Image classification data set "data" (m-bashari-m/classification-transfer-learning on GitHub). Class labels (3): chair, clock, telephone.

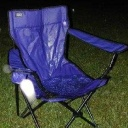
Label: chair

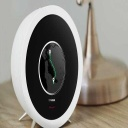
Label: clock

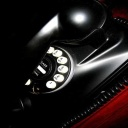
Label: telephone

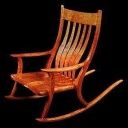
Label: chair

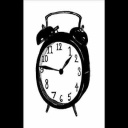
Label: clock

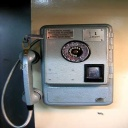
Label: telephone
